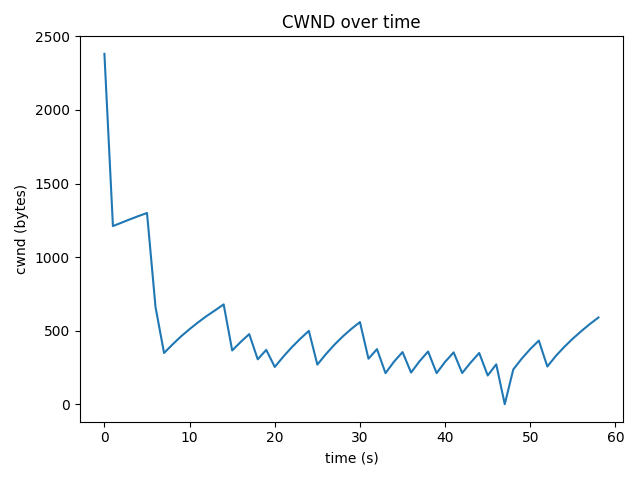

The file beside this chart, header and first rows:
time_s, cwnd_bytes, rtt_ms
0.0, 2381, 54.97
1.0, 1211, 38.2
2.0, 1234, 32.24
3.0, 1257, 33.29
4.0, 1279, 47.29
5.0, 1300, 39.47
6.0, 661, 23.3
7.0, 349, 15.37
8.0, 407, 16.64
9.0, 462, 17.88
10.0, 511, 20.63
11.0, 557, 21.84
12.0, 600, 16.42
13.0, 639, 22.38
14.0, 679, 22.2
15.0, 366, 16.51
16.0, 424, 16.82
17.0, 477, 20.76
18.0, 306, 14.71
19.0, 370, 15.51
20.0, 254, 13.37
21.0, 324, 14.54
22.0, 388, 16.65
23.0, 446, 16.73
24.0, 499, 19.86
25.0, 270, 97.41
26.0, 341, 13.88
27.0, 405, 14.71
28.0, 462, 18.25
29.0, 513, 18.14
30.0, 559, 21.77
31.0, 310, 14.4
32.0, 375, 16.1
33.0, 212, 11.7
34.0, 290, 12.9
35.0, 355, 14.34
36.0, 216, 10.62
37.0, 293, 13.74
38.0, 359, 16.21
39.0, 212, 12.62
40.0, 289, 15.1
41.0, 353, 16.58
42.0, 213, 12.12
43.0, 284, 12.96
44.0, 349, 15.67
45.0, 196, 12.22
46.0, 272, 13.44
47.0, 1, 13.5
48.0, 237, 12.12
49.0, 311, 14.61
50.0, 376, 18.23
51.0, 433, 18.57
52.0, 257, 11.68
53.0, 329, 14.97
54.0, 391, 15.63
55.0, 447, 18.73
56.0, 498, 20.64
57.0, 546, 18.57
58.0, 590, 22.38
